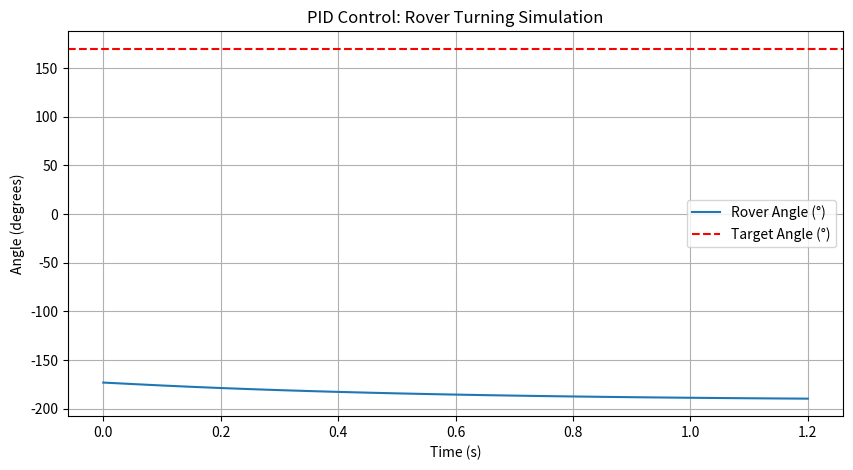

Reproduce this figure in Python.
import math
import matplotlib.pyplot as plt


def wrap_to_pi(x):
    while x <= -math.pi:
        x += 2 * math.pi
    while x > math.pi:
        x -= 2 * math.pi
    return x
class PID:
    def __init__(self, Kp, Ki, Kd, dt):
        self.Kp = Kp
        self.Ki = Ki
        self.Kd = Kd
        self.dt = dt
        self.integral = 0
        self.prev_error = 0

    def compute(self, target, current):
        error = wrap_to_pi(target - current)
        self.integral += error * self.dt
        derivative = (error - self.prev_error) / self.dt
        output = self.Kp * error + self.Ki * self.integral + self.Kd * derivative
        self.prev_error = error
        return output, error


dt = 0.05  
pid = PID(Kp=2.0, Ki=0.4, Kd=0.06, dt=dt)
target_angle = math.radians(170)
current_angle = math.radians(-170)


angles = []
errors = []
times = []

time = 0.0
for i in range(1, 200):
    control_output, error = pid.compute(target_angle, current_angle)
    delta_angle = control_output * dt  
    current_angle += delta_angle

    
    angles.append(math.degrees(current_angle))
    errors.append(math.degrees(error))
    times.append(time)

    print(f"Iter {i:03d}: current={math.degrees(current_angle):7.3f}°, "
          f"error={math.degrees(error):7.3f}°, moved={math.degrees(delta_angle):6.3f}°")

    if abs(error) < math.radians(0.5):
        print("\n✅ Target angle reached!")
        break

    time += dt


plt.figure(figsize=(10,5))
plt.plot(times, angles, label="Rover Angle (°)")
plt.axhline(170, color='r', linestyle='--', label="Target Angle (°)")
plt.xlabel("Time (s)")
plt.ylabel("Angle (degrees)")
plt.title("PID Control: Rover Turning Simulation")
plt.legend()
plt.grid(True)
plt.show()

